The GitHub repository avocardio/resnet_vs_convnext contains a labelled image folder "Use" with 101 categories: African emerald cuckoo, African oyster catcher, Altamira yellowthroat, Andean siskin, ashy thrushbird, azure tit, bald ibis, band tailed guan, banded stilt, bar-tailed godwit, bird of paradise, black skimmer, black swan, black tail crake, black throated bushtit, blue coau, Bornean bristlehead, Bornean leafbird, Bornean pheasant, Brandt cormorant, bulwers pheasant, California gull, California quail, Cape glossy starling, cassowary, chara de collar, Chinese bamboo partridge, chipping sparrow, cinnamon attila, cinnamon flycatcher, cinnamon teal, common loon, crested auklet, crested coua, crested kingfisher, crested oropendola, crow, crowned pigeon, eared pitta, emu, Enggano myna, Eurasian golden oriole, flame bowerbird, frigate, gambels QUAIL, golden eagle, golden pheasant, golden pipit, gray kingbird, gray partridge, great jacamar, groove billed ani, gurneys PITTA, gyrfalcon, hammerkop, Hawaiian goose, helmet vanga, horned guan, horned sungem, inca tern, iwi, Java sparrow, kakapo, lark bunting, lazuli bunting, little auk, long-eared owl, Malabar hornbill, Mikado pheasant, northern cardinal, northern goshawk, northern shoveler, ocellated turkey, Okinawa rail, oriental bay owl, ostrich, palila, parakett akulet, pelican, purple martin, red headed duck, red winged blackbird, regent bowerbird, roadrunner, rough legged buzzard, Sumatran thrush, scarlet macaw, smiths longspur, spangled cotinga, steamer duck, striped swallow, superb starling, takahe, Tasmanian hen, teal duck, tropical kingbird, umbrella BIRD, Victoria crowned pigeon, white necked raven, white throated bee eater, yellow bellied flowerpecker. Examples follow, each with its label.

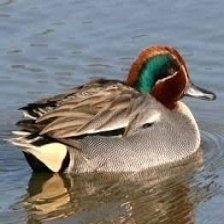
Label: teal duck

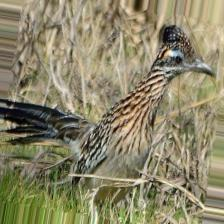
Label: roadrunner

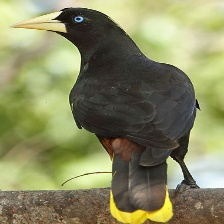
Label: crested oropendola

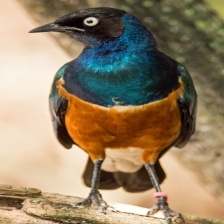
Label: superb starling

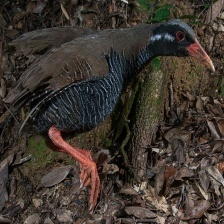
Label: Okinawa rail

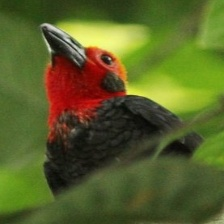
Label: Bornean bristlehead
